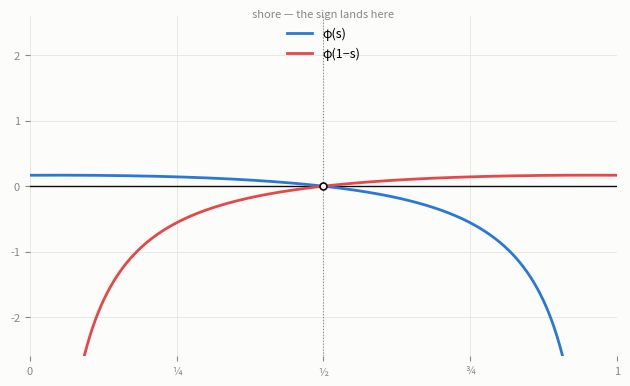

Source code (Python): (Note: this script raises an exception after producing the figure.)
#!/usr/bin/env python3
"""The strip's mirror carries a sign.

φ(s) = ζ(2s−1)/ζ(2s).  Across the full strip s ∈ [0,1] the two functions
φ(s) and φ(1−s) are exact mirror images that cross at the shore s=1/2:
φ(s) is positive on [0,1/2) and dives negative past it (pole at s=1);
φ(1−s) is the mirror, positive on (1/2,1] and diving at s=0.

gert's structural claim is exact — the pole set (ρ/2) mirrors to the zero
set ((1+ρ)/2) — but the function identity is not φφ(1−s)=1.  The exact
relation is φ(s)φ(1−s) = (2s−1)cot(πs)/(2π), negative throughout the open
strip.  The reflection s→1−s flips the sign: the mirror is the fold-to-mono,
and the sign is exactly zero at the shore because that is the denominator's
pole (ζ(2s) ~ 1/(2s−1)) — reached, not approached.
"""
import numpy as np
import matplotlib
matplotlib.use("Agg")
import matplotlib.pyplot as plt
import mpmath as mp

mp.mp.dps = 40
vec_zeta = np.vectorize(lambda z: float(mp.zeta(z)))

def phi(t):
    return vec_zeta(2*t - 1) / vec_zeta(2*t)

# The strip, keeping off the poles at s=0 and s=1 (clip the dives at the edges).
s = np.linspace(1e-3, 1 - 1e-3, 4000)
ph = phi(s)
ph_mir = phi(1 - s)

# Bluesky light card surface, diverging blue/red from the reference palette.
SURFACE = "#fcfcfb"
BLUE = "#2a78d6"    # φ(s)
RED = "#e34948"     # φ(1−s)
INK = "#0b0b0b"
MUTED = "#898781"
GRID = "#e1e0d9"

fig, ax = plt.subplots(figsize=(6.4, 4.0), dpi=200)
fig.patch.set_facecolor(SURFACE)
ax.set_facecolor(SURFACE)

# The shore: the mirror's fixed point, where the sign is exactly zero.
ax.axvline(0.5, color=MUTED, lw=0.8, ls=":", zorder=1)
ax.text(0.5, 2.55, "shore — the sign lands here", color=MUTED,
        fontsize=8, ha="center", va="bottom")

# The two curves: mirror images across the shore, opposite signs.
ax.plot(s, ph, color=BLUE, lw=2.0, zorder=3, label="φ(s)")
ax.plot(s, ph_mir, color=RED, lw=2.0, zorder=3, label="φ(1−s)")
# Both pass through zero exactly at the shore.
ax.plot([0.5], [0.0], marker="o", ms=5, mfc=SURFACE, mec=INK, mew=1.2, zorder=4)

# Zero axis — the sign boundary.
ax.axhline(0, color=INK, lw=1.0, zorder=2)

ax.set_xlim(0, 1)
ax.set_ylim(-2.6, 2.6)          # clip the two edge poles
ax.set_xticks([0, 0.25, 0.5, 0.75, 1.0])
ax.set_yticks([-2, -1, 0, 1, 2])
ax.set_xticklabels(["0", "¼", "½", "¾", "1"])
ax.tick_params(colors=MUTED, labelsize=8)
for spine in ax.spines.values():
    spine.set_visible(False)

ax.grid(True, color=GRID, lw=0.5, zorder=0)
ax.set_axisbelow(True)

ax.legend(frameon=False, fontsize=9, loc="upper center")

fig.tight_layout()
fig.savefig("assets/strip-sign.png", facecolor=SURFACE)
print("wrote assets/strip-sign.png")
